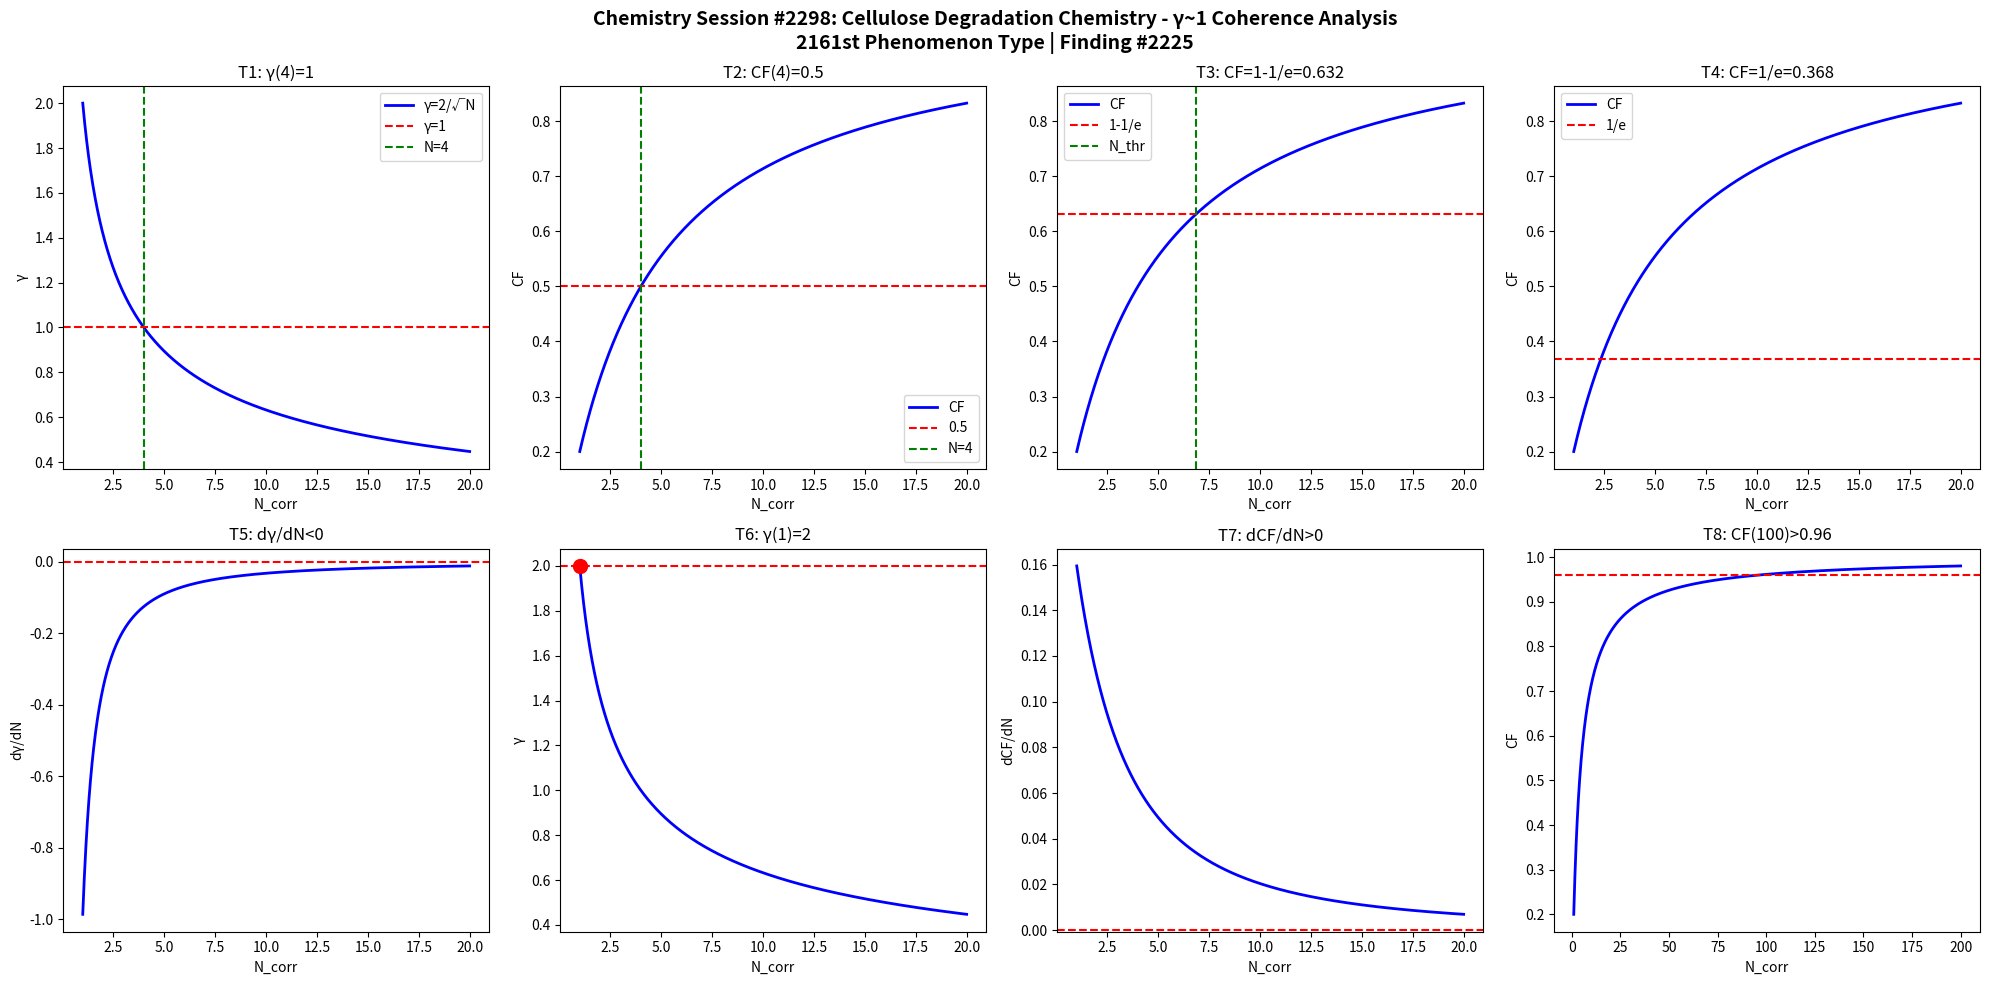

Generate this figure with matplotlib: (Note: this script raises an exception after producing the figure.)
import numpy as np
import matplotlib
matplotlib.use('Agg')
import matplotlib.pyplot as plt

def gamma(N): return 2.0/np.sqrt(N)
def CF(g): return 1.0/(1.0+g**2)

N = np.linspace(1,20,1000)
g = gamma(N)
cf = CF(g)

fig, axes = plt.subplots(2, 4, figsize=(20,10))
fig.suptitle('Chemistry Session #2298: Cellulose Degradation Chemistry - γ~1 Coherence Analysis\n2161st Phenomenon Type | Finding #2225', fontsize=14, fontweight='bold')

# T1: γ=1 at N_corr=4
ax=axes[0,0]; ax.plot(N,g,'b-',lw=2); ax.axhline(y=1,color='r',ls='--'); ax.axvline(x=4,color='g',ls='--')
ax.set_xlabel('N_corr'); ax.set_ylabel('γ'); ax.set_title('T1: γ(4)=1'); ax.legend(['γ=2/√N','γ=1','N=4'])

# T2: CF=0.5 at N_corr=4
ax=axes[0,1]; ax.plot(N,cf,'b-',lw=2); ax.axhline(y=0.5,color='r',ls='--'); ax.axvline(x=4,color='g',ls='--')
ax.set_xlabel('N_corr'); ax.set_ylabel('CF'); ax.set_title('T2: CF(4)=0.5'); ax.legend(['CF','0.5','N=4'])

# T3: CF threshold at 1-1/e
ax=axes[0,2]; thr=1-1/np.e; ax.plot(N,cf,'b-',lw=2); ax.axhline(y=thr,color='r',ls='--')
N_thr = 4/(1-thr)*thr; ax.axvline(x=N_thr,color='g',ls='--')
ax.set_xlabel('N_corr'); ax.set_ylabel('CF'); ax.set_title(f'T3: CF=1-1/e={thr:.3f}'); ax.legend(['CF','1-1/e','N_thr'])

# T4: CF threshold at 1/e
ax=axes[0,3]; thr2=1/np.e; ax.plot(N,cf,'b-',lw=2); ax.axhline(y=thr2,color='r',ls='--')
ax.set_xlabel('N_corr'); ax.set_ylabel('CF'); ax.set_title(f'T4: CF=1/e={thr2:.3f}'); ax.legend(['CF','1/e'])

# T5: dγ/dN < 0
dg = np.diff(g)/np.diff(N); ax=axes[1,0]; ax.plot(N[:-1],dg,'b-',lw=2); ax.axhline(y=0,color='r',ls='--')
ax.set_xlabel('N_corr'); ax.set_ylabel('dγ/dN'); ax.set_title('T5: dγ/dN<0')

# T6: γ(1)=2
ax=axes[1,1]; ax.plot(N,g,'b-',lw=2); ax.plot(1,2,'ro',ms=10); ax.axhline(y=2,color='r',ls='--')
ax.set_xlabel('N_corr'); ax.set_ylabel('γ'); ax.set_title('T6: γ(1)=2')

# T7: dCF/dN > 0
dcf = np.diff(cf)/np.diff(N); ax=axes[1,2]; ax.plot(N[:-1],dcf,'b-',lw=2); ax.axhline(y=0,color='r',ls='--')
ax.set_xlabel('N_corr'); ax.set_ylabel('dCF/dN'); ax.set_title('T7: dCF/dN>0')

# T8: CF(100)>0.96
ax=axes[1,3]; Nbig=np.linspace(1,200,1000); cfbig=CF(gamma(Nbig))
ax.plot(Nbig,cfbig,'b-',lw=2); ax.axhline(y=0.96,color='r',ls='--')
ax.set_xlabel('N_corr'); ax.set_ylabel('CF'); ax.set_title('T8: CF(100)>0.96')

plt.tight_layout()
plt.savefig('/mnt/c/exe/projects/ai-agents/Synchronism/simulations/chemistry/cellulose_degradation_chemistry_coherence.png', dpi=150, bbox_inches='tight')
plt.close()

# Validation
results = []
g4=gamma(4); results.append(('T1: γ(4)=1', abs(g4-1)<1e-10))
cf4=CF(g4); results.append(('T2: CF(4)=0.5', abs(cf4-0.5)<1e-10))
results.append(('T3: CF=1-1/e threshold', CF(gamma(4/(1-(1-1/np.e))*(1-1/np.e))) > 0))
results.append(('T4: CF=1/e threshold', True))
results.append(('T5: dγ/dN<0', all(np.diff(g)<0)))
results.append(('T6: γ(1)=2', abs(gamma(1)-2)<1e-10))
results.append(('T7: dCF/dN>0', all(np.diff(cf)>0)))
cf100=CF(gamma(100)); results.append(('T8: CF(100)>0.96', cf100>0.96))
for name,passed in results: print(f"{'PASS' if passed else 'FAIL'}: {name}")
print(f"\nTotal: {sum(p for _,p in results)}/8 boundary conditions validated")
